Photos from the image-classification dataset "dataset" in the GitHub repository Son3333/Tr-Tu-Nh-n-T-o. Its 70 classes are: acerola, ambarella, apple, apricot, asian pear, avocado, banana, black cherry, black plum, black watermelon, blood orange, blueberry, bosc pear, breadfruit, canistel, cantaloupe, cashew apple, cherry, chestnut, coconut, date, dracontomelon, dragon fruit, durian, elephant apple, feijoa, fig, fuji apple, gala apple, golden delicious apple, golden kiwi, gooseberry, grape, grapefruit, green apple, green grape, greengage, guava, hami melon, honeydew, indian gooseberry, jabuticaba, jackfruit, jujube, kiwi, kumquat, langsat, lekima, lemon, mango, mangosteen, mulberry, muscat grape, orange, passion fruit, peach, pear, pineapple, plum, pomegranate, rambutan, red banana, red plum, soursop, star fruit, strawberry, watermelon, white peach, yellow peach, yellow watermelon.

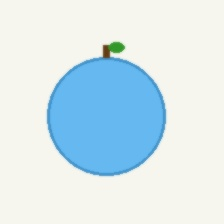
Label: jabuticaba

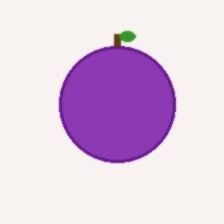
Label: white peach

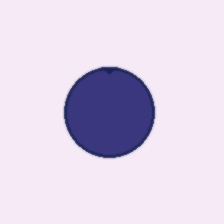
Label: blueberry

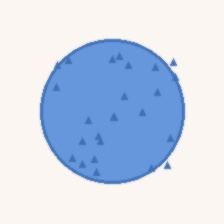
Label: jujube

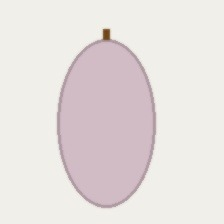
Label: date

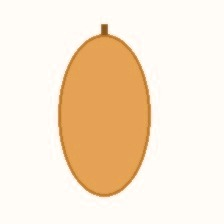
Label: acerola
